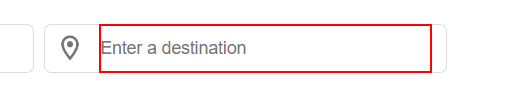
Workflow: Main

Step 1: type "Hyderabad" into the text box
